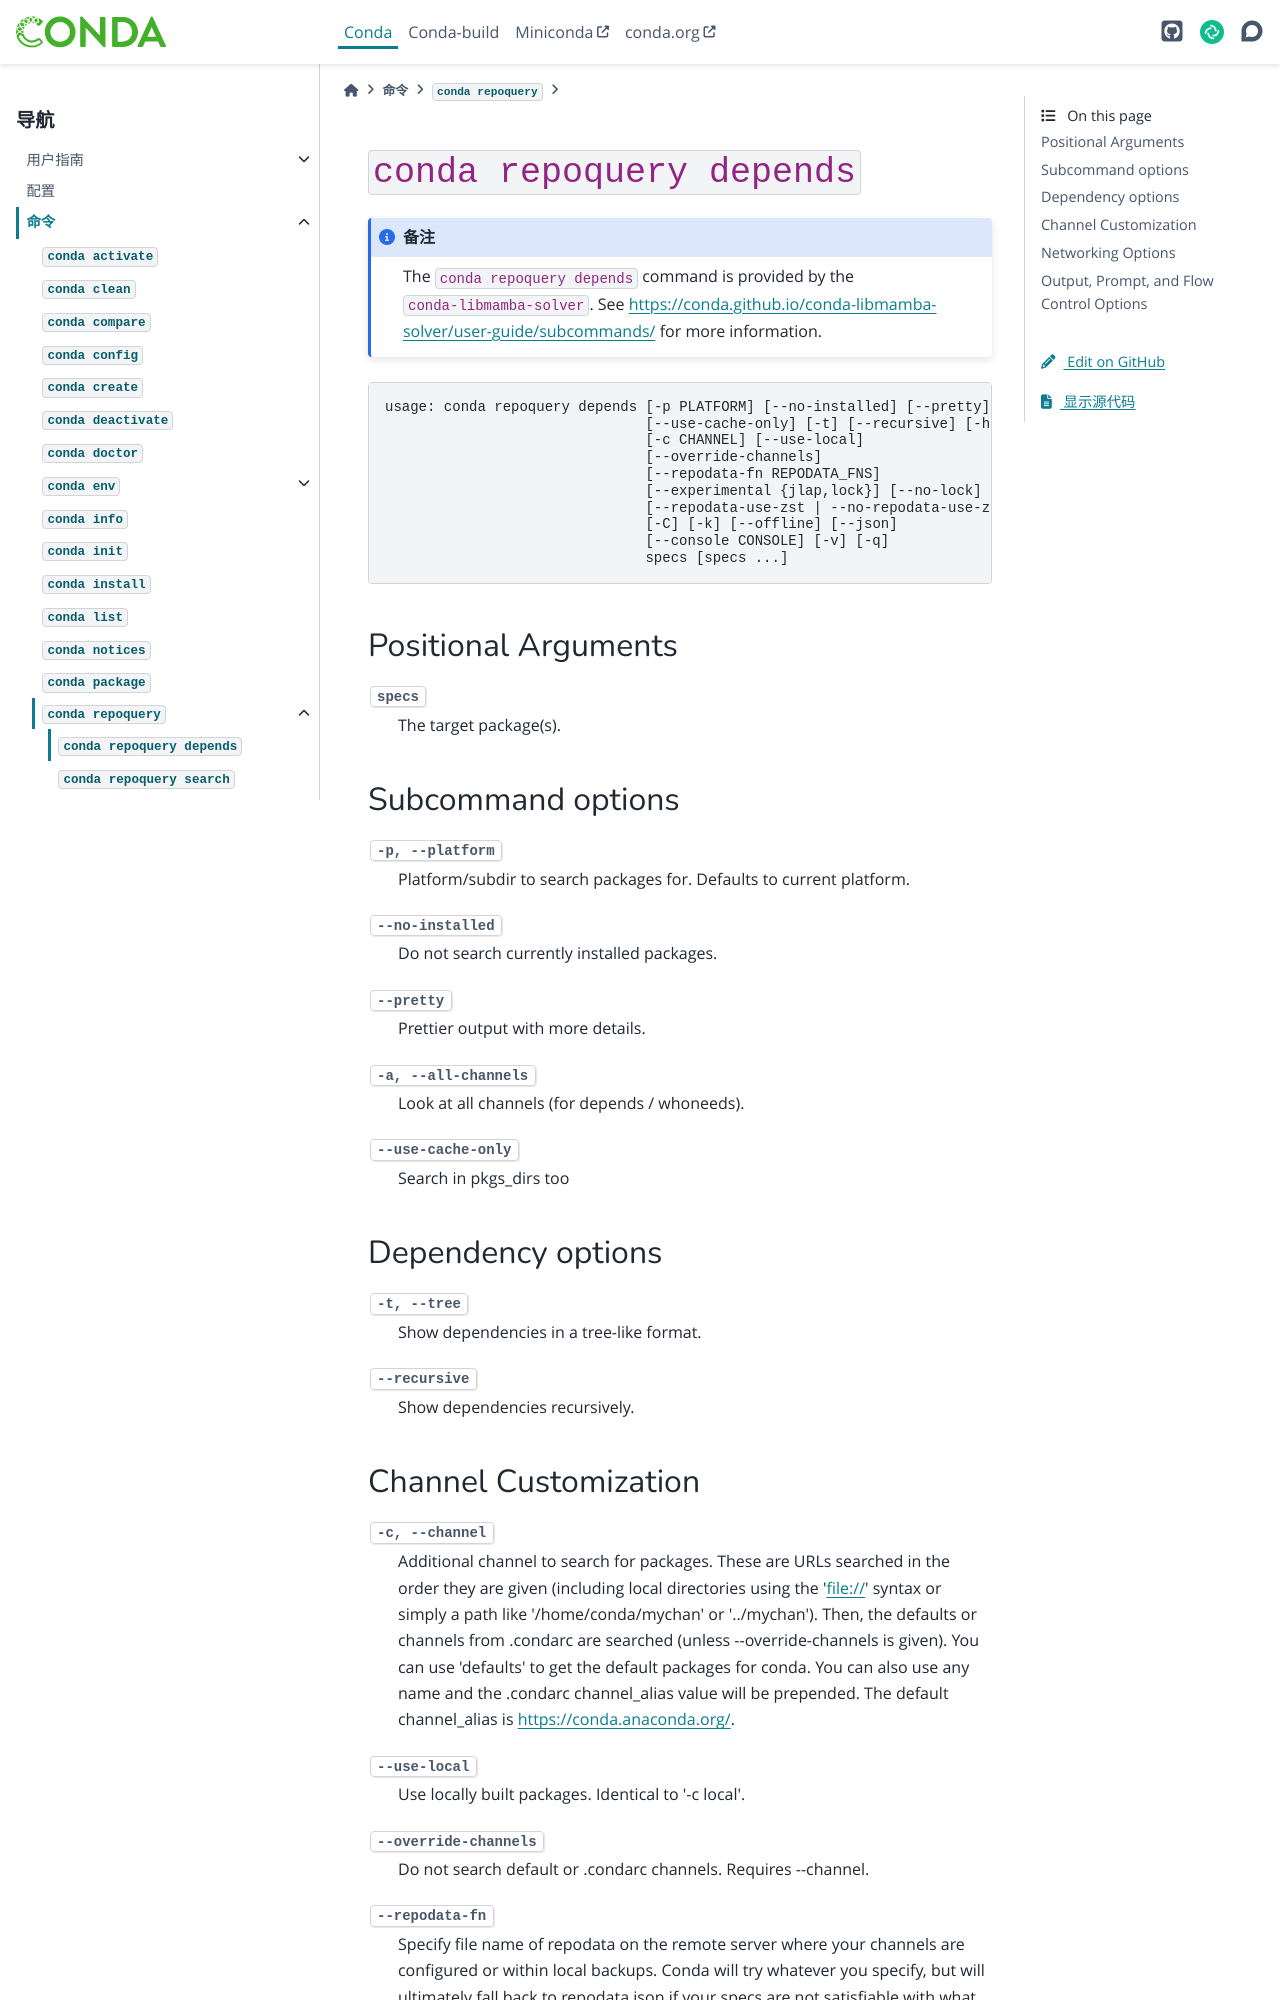

repository: hellowac/conda-zh-cn · page: commands/repoquery/depends.html · generator: sphinx

``conda repoquery depends``
***************************

.. note::
   The ``conda repoquery depends`` command is provided by the ``conda-libmamba-solver``.
   See https://conda.github.io/conda-libmamba-solver/user-guide/subcommands/ for more i
